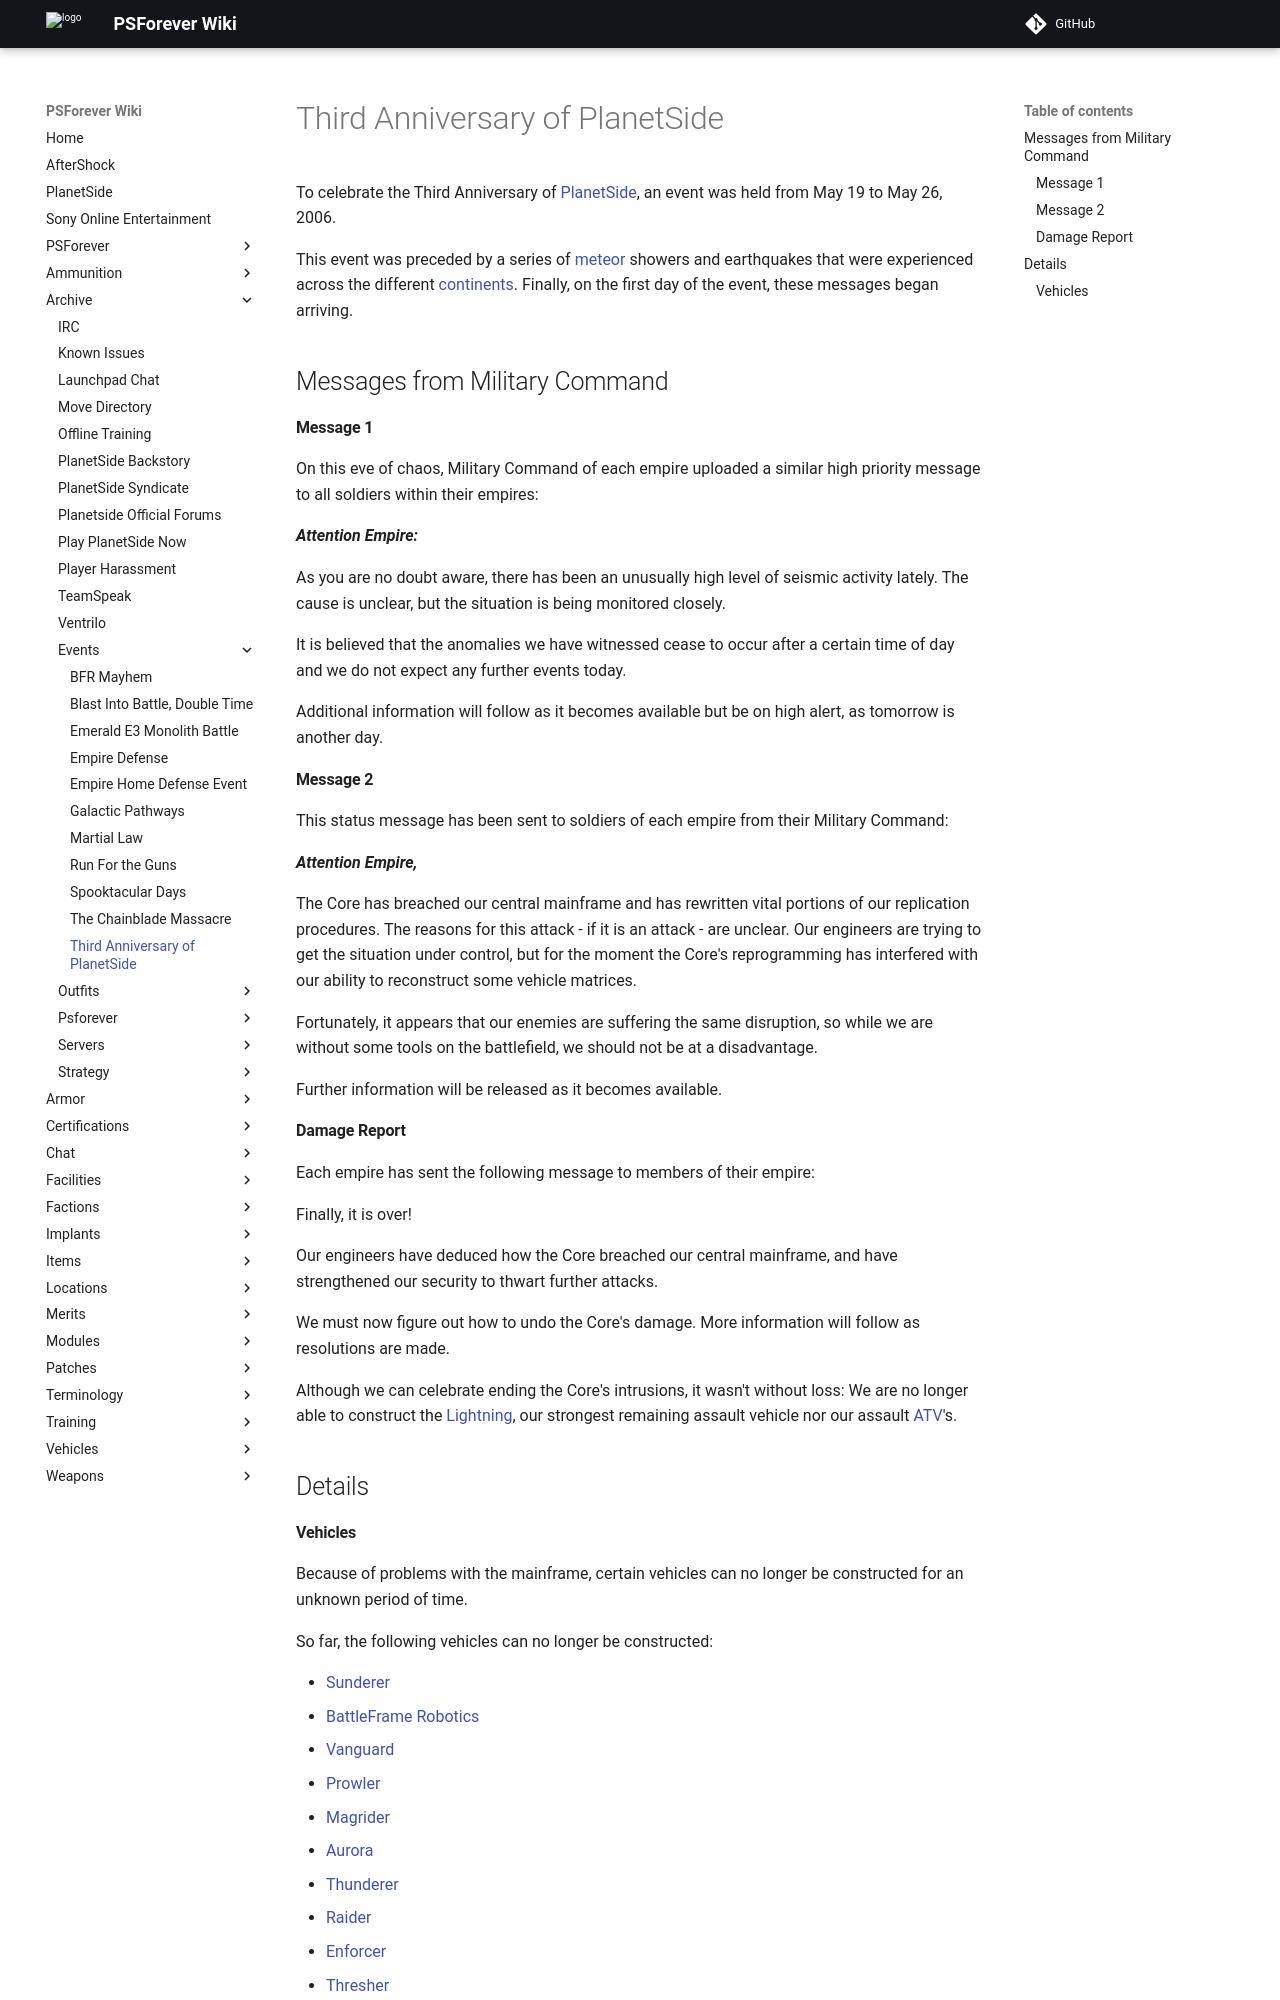

repository: psforever/wiki · page: archive/events/Third_Anniversary_of_PlanetSide/index.html · generator: mkdocs

To celebrate the Third Anniversary of
[PlanetSide](PlanetSide "wikilink"), an [Event](Event "wikilink") was
held from May 19 to May 26, 2006.

This event was preceded by a series of [meteor](meteor "wikilink")
showers and earthquakes that were experienced across the different
[continents](continent "wikilink"). Finally, on the first day of the
event, these messages began arriving.

## Messages from Military Command:

#### Message 1

On this eve of chaos, Military Command of each empire uploaded a similar
high priority message to all soldiers within their empires:

***Attention Empire:***

As you are no doubt aware, there has been an unusually high level of
seismic activity lately. The cause is unclear, but the situation is
being monitored closely.

It is believed that the anomalies we have witnessed cease to occur after
a certain time of day and we do not expect any further events today.

Additional information will follow as it becomes available but be on
high alert, as tomorrow is another day.

#### Message 2

This status message has been sent to soldiers of each empire from their
Military Command:

***Attention Empire,***

The Core has breached our central mainframe and has rewritten vital
portions of our replication procedures. The reasons for this attack - if
it is an attack - are unclear. Our engineers are trying to get the
situation under control, but for the moment the Core's reprogramming has
interfered with our ability to reconstruct some vehicle matrices.

Fortunately, it appears that our enemies are suffering the same
disruption, so while we are without some tools on the battlefield, we
should not be at a disadvantage.

Further information will be released as it becomes available.

#### Damage Report

Each empire has sent the following message to members of their empire:

Finally, it is over!

Our engineers have deduced how the Core breached our central mainframe,
and have strengthened our security to thwart further attacks.

We must now figure out how to undo the Core's damage. More information
will follow as resolutions are made.

Although we can celebrate ending the Core's intrusions, it wasn't
without loss: We are no longer able to construct the
[Lightning](Lightning "wikilink"), our strongest remaining assault
vehicle nor our assault [ATV](ATV "wikilink")'s.

## Details
